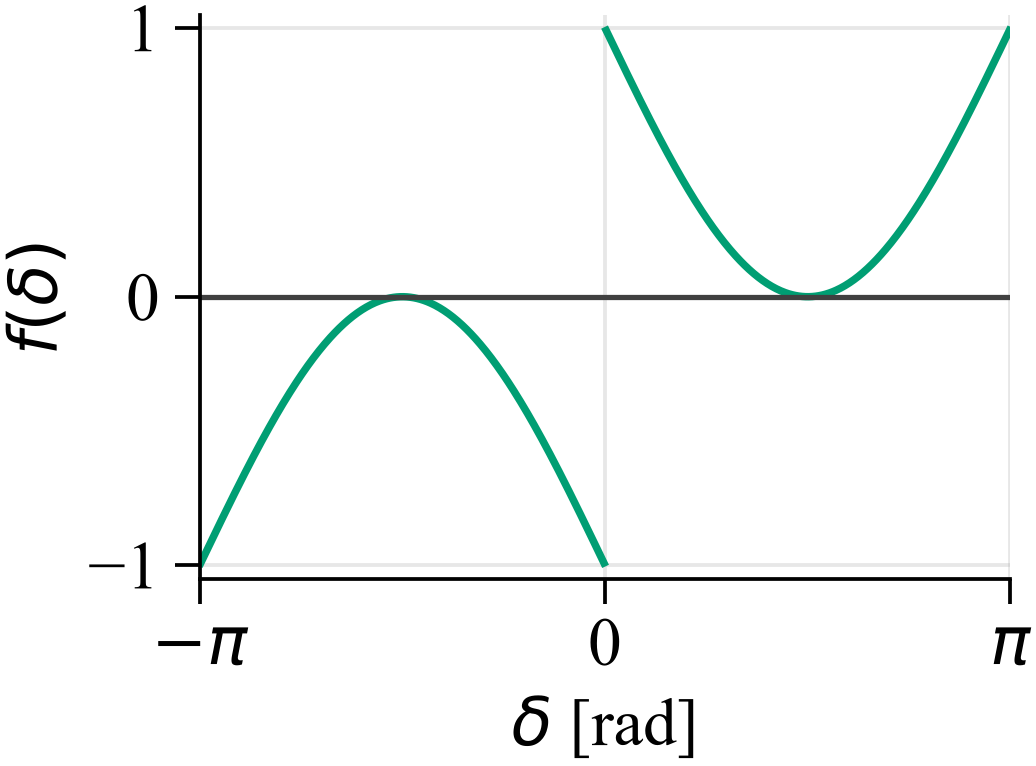

Source data for this figure (header and first rows):
function, label, delta_rad, coupling_value
NewSIN, 1-sin based, -3.142, 
NewSIN, 1-sin based, -3.133, -0.9913
NewSIN, 1-sin based, -3.124, -0.9825
NewSIN, 1-sin based, -3.115, -0.9738
NewSIN, 1-sin based, -3.107, -0.9651
NewSIN, 1-sin based, -3.098, -0.9564
NewSIN, 1-sin based, -3.089, -0.9477
NewSIN, 1-sin based, -3.081, -0.939
NewSIN, 1-sin based, -3.072, -0.9302
NewSIN, 1-sin based, -3.063, -0.9215
NewSIN, 1-sin based, -3.054, -0.9128
NewSIN, 1-sin based, -3.046, -0.9042
NewSIN, 1-sin based, -3.037, -0.8955
NewSIN, 1-sin based, -3.028, -0.8868
NewSIN, 1-sin based, -3.019, -0.8781
NewSIN, 1-sin based, -3.011, -0.8695
NewSIN, 1-sin based, -3.002, -0.8608
NewSIN, 1-sin based, -2.993, -0.8522
NewSIN, 1-sin based, -2.985, -0.8436
NewSIN, 1-sin based, -2.976, -0.835
NewSIN, 1-sin based, -2.967, -0.8264
NewSIN, 1-sin based, -2.958, -0.8178
NewSIN, 1-sin based, -2.95, -0.8092
NewSIN, 1-sin based, -2.941, -0.8006
NewSIN, 1-sin based, -2.932, -0.7921
NewSIN, 1-sin based, -2.923, -0.7836
NewSIN, 1-sin based, -2.915, -0.775
NewSIN, 1-sin based, -2.906, -0.7666
NewSIN, 1-sin based, -2.897, -0.7581
NewSIN, 1-sin based, -2.889, -0.7496
NewSIN, 1-sin based, -2.88, -0.7412
NewSIN, 1-sin based, -2.871, -0.7328
NewSIN, 1-sin based, -2.862, -0.7244
NewSIN, 1-sin based, -2.854, -0.716
NewSIN, 1-sin based, -2.845, -0.7076
NewSIN, 1-sin based, -2.836, -0.6993
NewSIN, 1-sin based, -2.827, -0.691
NewSIN, 1-sin based, -2.819, -0.6827
NewSIN, 1-sin based, -2.81, -0.6744
NewSIN, 1-sin based, -2.801, -0.6662
NewSIN, 1-sin based, -2.793, -0.658
NewSIN, 1-sin based, -2.784, -0.6498
NewSIN, 1-sin based, -2.775, -0.6416
NewSIN, 1-sin based, -2.766, -0.6335
NewSIN, 1-sin based, -2.758, -0.6254
NewSIN, 1-sin based, -2.749, -0.6173
NewSIN, 1-sin based, -2.74, -0.6093
NewSIN, 1-sin based, -2.731, -0.6013
NewSIN, 1-sin based, -2.723, -0.5933
NewSIN, 1-sin based, -2.714, -0.5853
NewSIN, 1-sin based, -2.705, -0.5774
NewSIN, 1-sin based, -2.697, -0.5695
NewSIN, 1-sin based, -2.688, -0.5616
NewSIN, 1-sin based, -2.679, -0.5538
NewSIN, 1-sin based, -2.67, -0.546
NewSIN, 1-sin based, -2.662, -0.5383
NewSIN, 1-sin based, -2.653, -0.5305
NewSIN, 1-sin based, -2.644, -0.5228
NewSIN, 1-sin based, -2.635, -0.5152
NewSIN, 1-sin based, -2.627, -0.5076
... 663 more rows
